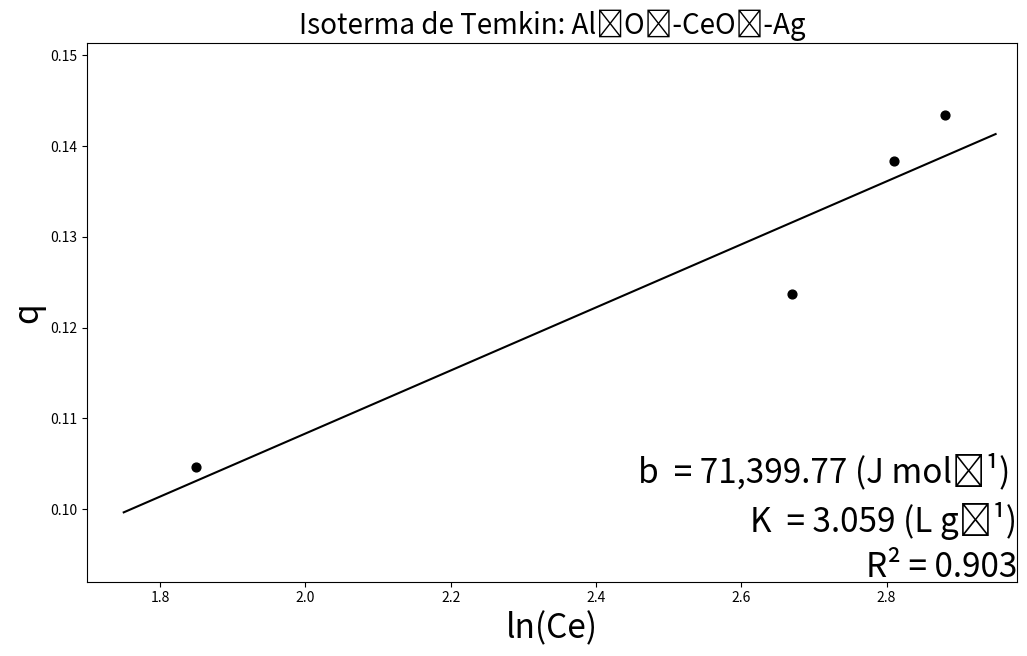

Python code for this plot:
import matplotlib.pyplot as plt
from math import sqrt

x = [1.85, 2.67, 2.81, 2.88]
y = [0.1046, 0.1237, 0.1384, 0.1434]
xyValues = []
xSquareValues = []
dSquareValues = []
equationy = []
axisX = []

def main():
    n = len(y) 
    MX = sum(x)
    MY  = sum(y)
    MXY  = calculusXY(0)
    MXSquare = calculusXSquare(0)
    determinant = ((n) * (MXSquare)) - ((MX * MX))
    m = ((MXY * n) - (MX * MY)) / determinant
    b = ((MXSquare * MY) - (MXY * MX)) / determinant
    MDSquare = calculusDSquare(0, m, b)
    sY = sqrt(MDSquare/(n-2))
    s2m = ((sY**2) * n) / determinant
    s2b = ((sY**2) * MXSquare) / determinant
    sm = sqrt(s2m)
    sb = sqrt(s2b)
    return drawGraph(x, y, m, b, sm, sb)

def calculusXY(round):
    while round < (len(x)):
        xy = (x[round]) * (y[round])
        xyValues.append(xy)
        round = round + 1
    xySumatory = sum(xyValues)
    return xySumatory

def calculusXSquare(round):
    while round < (len(x)):
        xSquare = (x[round])**2
        xSquareValues.append(xSquare)
        round = round + 1
    xSquareSumatory = sum(xSquareValues)
    return xSquareSumatory

def calculusDSquare(round, m, b):
    while round < (len(x)):
        dValue = (y[round]) - (m * (x[round])) - b
        dSquare = dValue ** 2
        dSquareValues.append(dSquare)
        round = round + 1
    dSquareSumatory = sum(dSquareValues)
    return dSquareSumatory

def coefficientOfDetermination(x, y):
    averagex = (sum(x))/(len(x))
    averagey = (sum(y))/(len(y))
    cycle = 0
    sustractionsx = []
    sustractionsy = []
    while cycle < len(y):
        sustractionx = ((x[cycle]) - (averagex))**2
        sustractiony = ((y[cycle]) - (averagey))**2
        sustractionsx.append(sustractionx)
        sustractionsy.append(sustractiony)
        cycle = cycle + 1
    product = sum((i - averagex) * (j - averagey) for i, j in zip(x, y))
    r = (product)/(((sum(sustractionsx))*(sum(sustractionsy)))**0.5)
    print(product)
    print(sum(sustractionsx))
    print(sum(sustractionsy))
    r2 = r**2
    return r2

def calculusCurve(round, m, b, y):
    round = 1.75
    while round < (3.01):
        yvalue = (m * (round)) + (b)
        equationy.append(yvalue)
        axisX.append(round)
        round = round + 0.1
    return equationy

def drawGraph(list, listTwo, m, b, sm, sb):
    calculusCurve(0.005, m, b, listTwo)
    fig = plt.figure(figsize = (12, 7))
    plt.scatter(list, listTwo, alpha = 1, color='black', s=40)
    plt.plot(axisX, equationy, color='black')
    fig.text(0.9, 0.24, f'b  = 71,399.77 (J mol⁻¹) ', fontsize = 24, color ='black', ha ='right', va ='bottom', alpha = 1)
    fig.text(0.9, 0.17, f'K  = 3.059 (L g⁻¹)',
        fontsize = 24, color ='black',
        ha ='right', va ='bottom',
        alpha = 1)
    fig.text(0.9, 0.13, f'R{chr(0x00B2)} = {coefficientOfDetermination(list, listTwo):.3f}',
        fontsize = 24, color ='black',
        ha ='right', va ='center',
        alpha = 1)
    plt.title(f'Isoterma de Temkin: Al₂O₃-CeO₂-Ag', fontsize = 20)
    plt.ylabel('q', fontsize = 24)
    plt.xlabel(f'ln(Ce)', fontsize = 24)
    plt.xlim((1.7), (max(x) + 0.1))
    plt.ylim(0.092, (max(y) + 0.008))
    print(f'y = ({m:.4f} ± {sm:.4f})x + ({b:.4f} ± {sb:.4f})')
    plt.show()
main()